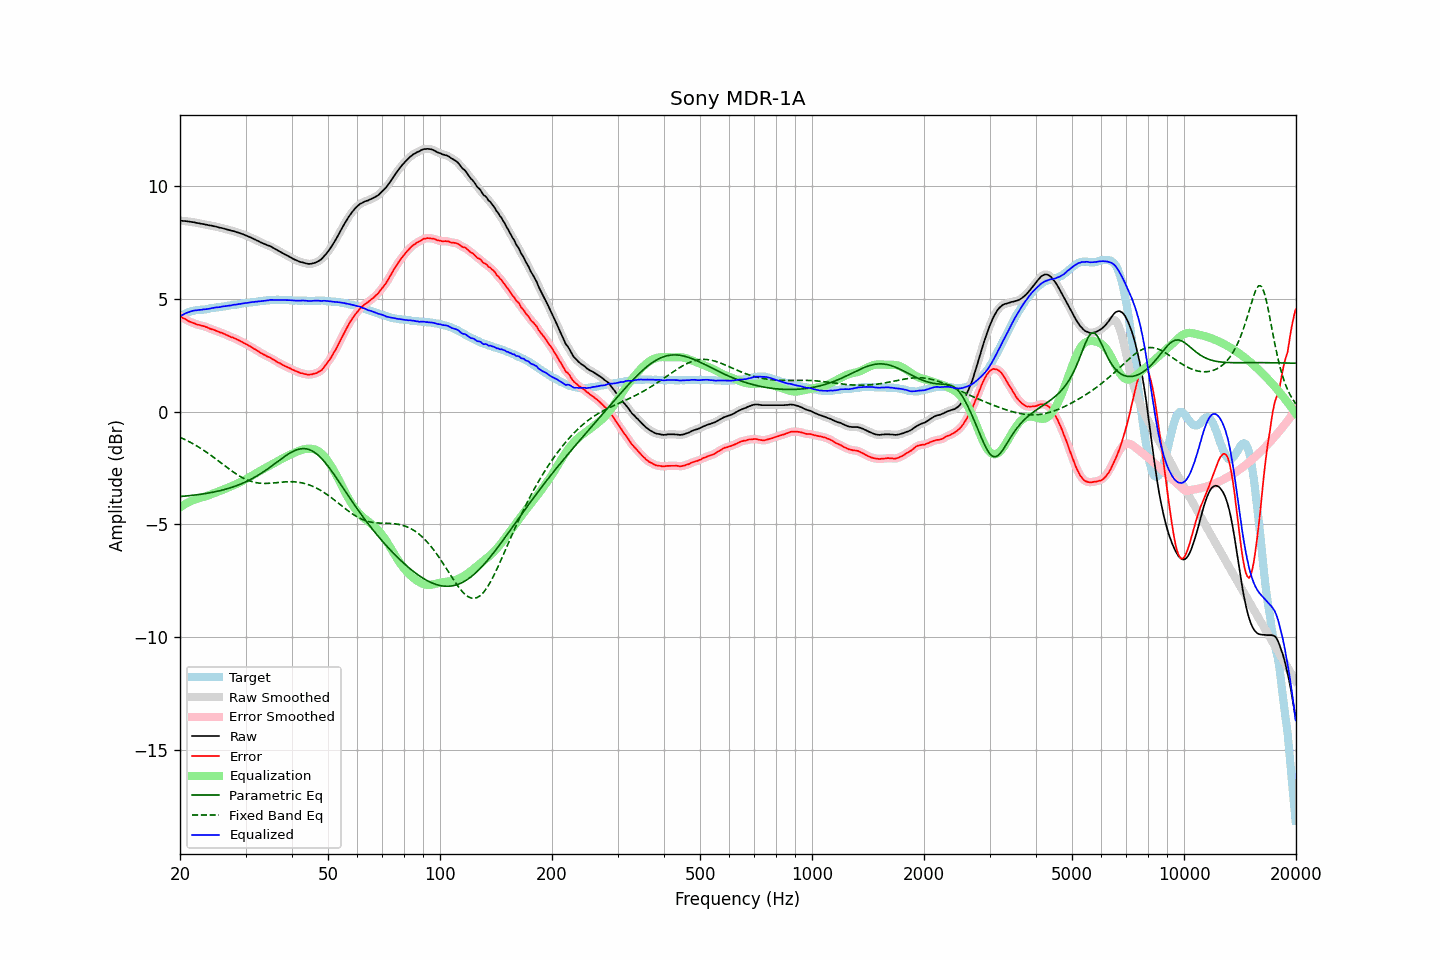

The table this chart was drawn from, first rows:
frequency, raw, error, smoothed, error_smoothed, equalization, parametric_eq, fixed_band_eq, equalized_raw, equalized_smoothed, target
20.00, 8.47, 4.24, 8.46, 4.23, -4.24, -3.76, -1.14, 4.23, 4.23, 4.23
20.20, 8.46, 4.19, 8.46, 4.19, -4.19, -3.76, -1.17, 4.27, 4.27, 4.27
20.40, 8.45, 4.14, 8.45, 4.15, -4.15, -3.75, -1.20, 4.30, 4.30, 4.31
20.61, 8.45, 4.12, 8.44, 4.11, -4.10, -3.74, -1.24, 4.34, 4.34, 4.33
20.81, 8.44, 4.07, 8.44, 4.07, -4.06, -3.74, -1.27, 4.37, 4.37, 4.37
21.02, 8.43, 4.02, 8.43, 4.03, -4.03, -3.73, -1.31, 4.40, 4.40, 4.41
21.23, 8.42, 3.99, 8.42, 3.99, -3.99, -3.72, -1.34, 4.42, 4.42, 4.43
21.44, 8.41, 3.96, 8.41, 3.96, -3.96, -3.72, -1.38, 4.45, 4.45, 4.45
21.66, 8.40, 3.93, 8.40, 3.93, -3.93, -3.71, -1.42, 4.47, 4.47, 4.47
21.87, 8.39, 3.91, 8.38, 3.90, -3.90, -3.70, -1.46, 4.48, 4.48, 4.48
22.09, 8.37, 3.87, 8.37, 3.88, -3.88, -3.69, -1.50, 4.49, 4.49, 4.50
22.31, 8.36, 3.85, 8.36, 3.85, -3.86, -3.68, -1.55, 4.50, 4.50, 4.51
22.54, 8.35, 3.84, 8.34, 3.83, -3.84, -3.67, -1.59, 4.51, 4.50, 4.50
22.76, 8.33, 3.81, 8.33, 3.82, -3.82, -3.66, -1.63, 4.51, 4.51, 4.51
22.99, 8.32, 3.80, 8.32, 3.80, -3.80, -3.65, -1.68, 4.52, 4.52, 4.51
23.22, 8.31, 3.78, 8.30, 3.78, -3.77, -3.64, -1.73, 4.53, 4.53, 4.52
23.45, 8.29, 3.75, 8.29, 3.76, -3.75, -3.63, -1.77, 4.54, 4.54, 4.53
23.69, 8.28, 3.73, 8.27, 3.73, -3.73, -3.62, -1.82, 4.55, 4.55, 4.54
23.92, 8.26, 3.69, 8.26, 3.70, -3.70, -3.60, -1.87, 4.55, 4.56, 4.56
24.16, 8.25, 3.66, 8.25, 3.67, -3.67, -3.59, -1.92, 4.57, 4.57, 4.58
24.40, 8.24, 3.65, 8.23, 3.64, -3.65, -3.58, -1.98, 4.59, 4.59, 4.59
24.65, 8.22, 3.63, 8.22, 3.62, -3.62, -3.56, -2.03, 4.60, 4.60, 4.59
24.89, 8.21, 3.60, 8.20, 3.60, -3.59, -3.55, -2.08, 4.61, 4.61, 4.61
25.14, 8.19, 3.57, 8.18, 3.57, -3.57, -3.53, -2.13, 4.62, 4.62, 4.62
25.39, 8.17, 3.54, 8.17, 3.54, -3.54, -3.52, -2.19, 4.63, 4.63, 4.63
25.65, 8.15, 3.51, 8.15, 3.51, -3.51, -3.50, -2.24, 4.63, 4.64, 4.64
25.91, 8.14, 3.49, 8.13, 3.49, -3.48, -3.48, -2.30, 4.65, 4.65, 4.65
26.16, 8.12, 3.46, 8.12, 3.46, -3.45, -3.47, -2.35, 4.66, 4.66, 4.66
26.43, 8.10, 3.43, 8.10, 3.43, -3.43, -3.45, -2.41, 4.67, 4.67, 4.67
26.69, 8.08, 3.39, 8.08, 3.40, -3.40, -3.43, -2.46, 4.68, 4.68, 4.68
26.96, 8.06, 3.36, 8.06, 3.36, -3.37, -3.41, -2.51, 4.69, 4.69, 4.69
27.23, 8.04, 3.33, 8.04, 3.33, -3.34, -3.38, -2.57, 4.70, 4.70, 4.70
27.50, 8.02, 3.29, 8.02, 3.30, -3.31, -3.36, -2.62, 4.71, 4.71, 4.72
27.77, 8.01, 3.28, 8.00, 3.28, -3.28, -3.34, -2.67, 4.73, 4.73, 4.72
28.05, 7.99, 3.25, 7.98, 3.25, -3.24, -3.31, -2.72, 4.74, 4.74, 4.74
28.33, 7.96, 3.22, 7.96, 3.22, -3.21, -3.29, -2.76, 4.74, 4.75, 4.74
28.62, 7.94, 3.18, 7.94, 3.18, -3.18, -3.26, -2.81, 4.76, 4.76, 4.76
28.90, 7.92, 3.15, 7.91, 3.15, -3.15, -3.23, -2.85, 4.77, 4.77, 4.77
29.19, 7.89, 3.11, 7.89, 3.11, -3.11, -3.20, -2.90, 4.78, 4.78, 4.78
29.48, 7.87, 3.07, 7.86, 3.07, -3.07, -3.17, -2.93, 4.79, 4.79, 4.80
29.78, 7.84, 3.03, 7.84, 3.03, -3.03, -3.14, -2.97, 4.80, 4.80, 4.80
30.08, 7.81, 2.99, 7.81, 2.99, -3.00, -3.11, -3.00, 4.81, 4.81, 4.81
30.38, 7.78, 2.96, 7.78, 2.95, -2.96, -3.08, -3.04, 4.82, 4.82, 4.82
30.68, 7.75, 2.92, 7.75, 2.92, -2.92, -3.04, -3.06, 4.83, 4.83, 4.83
30.99, 7.72, 2.88, 7.72, 2.88, -2.87, -3.00, -3.09, 4.84, 4.84, 4.84
31.30, 7.69, 2.84, 7.68, 2.83, -2.83, -2.97, -3.11, 4.85, 4.85, 4.85
31.61, 7.65, 2.78, 7.65, 2.79, -2.79, -2.93, -3.13, 4.86, 4.86, 4.87
31.93, 7.62, 2.75, 7.61, 2.75, -2.75, -2.89, -3.14, 4.87, 4.87, 4.86
32.24, 7.58, 2.70, 7.58, 2.70, -2.70, -2.84, -3.16, 4.87, 4.88, 4.87
32.57, 7.55, 2.66, 7.54, 2.66, -2.66, -2.80, -3.17, 4.89, 4.88, 4.88
32.89, 7.51, 2.61, 7.51, 2.61, -2.62, -2.76, -3.18, 4.89, 4.89, 4.90
33.22, 7.48, 2.58, 7.48, 2.57, -2.58, -2.71, -3.18, 4.90, 4.90, 4.90
33.55, 7.45, 2.53, 7.45, 2.53, -2.54, -2.66, -3.18, 4.91, 4.91, 4.92
33.89, 7.42, 2.50, 7.42, 2.50, -2.50, -2.62, -3.18, 4.92, 4.92, 4.91
34.23, 7.39, 2.45, 7.39, 2.46, -2.46, -2.57, -3.18, 4.92, 4.93, 4.93
34.57, 7.36, 2.43, 7.36, 2.43, -2.42, -2.52, -3.18, 4.93, 4.94, 4.93
34.92, 7.34, 2.40, 7.33, 2.39, -2.39, -2.47, -3.17, 4.95, 4.94, 4.94
35.27, 7.30, 2.35, 7.30, 2.36, -2.35, -2.41, -3.17, 4.95, 4.95, 4.95
35.62, 7.26, 2.31, 7.26, 2.31, -2.31, -2.36, -3.16, 4.95, 4.95, 4.94
35.97, 7.22, 2.27, 7.22, 2.27, -2.27, -2.31, -3.16, 4.95, 4.95, 4.94
... 635 more rows
